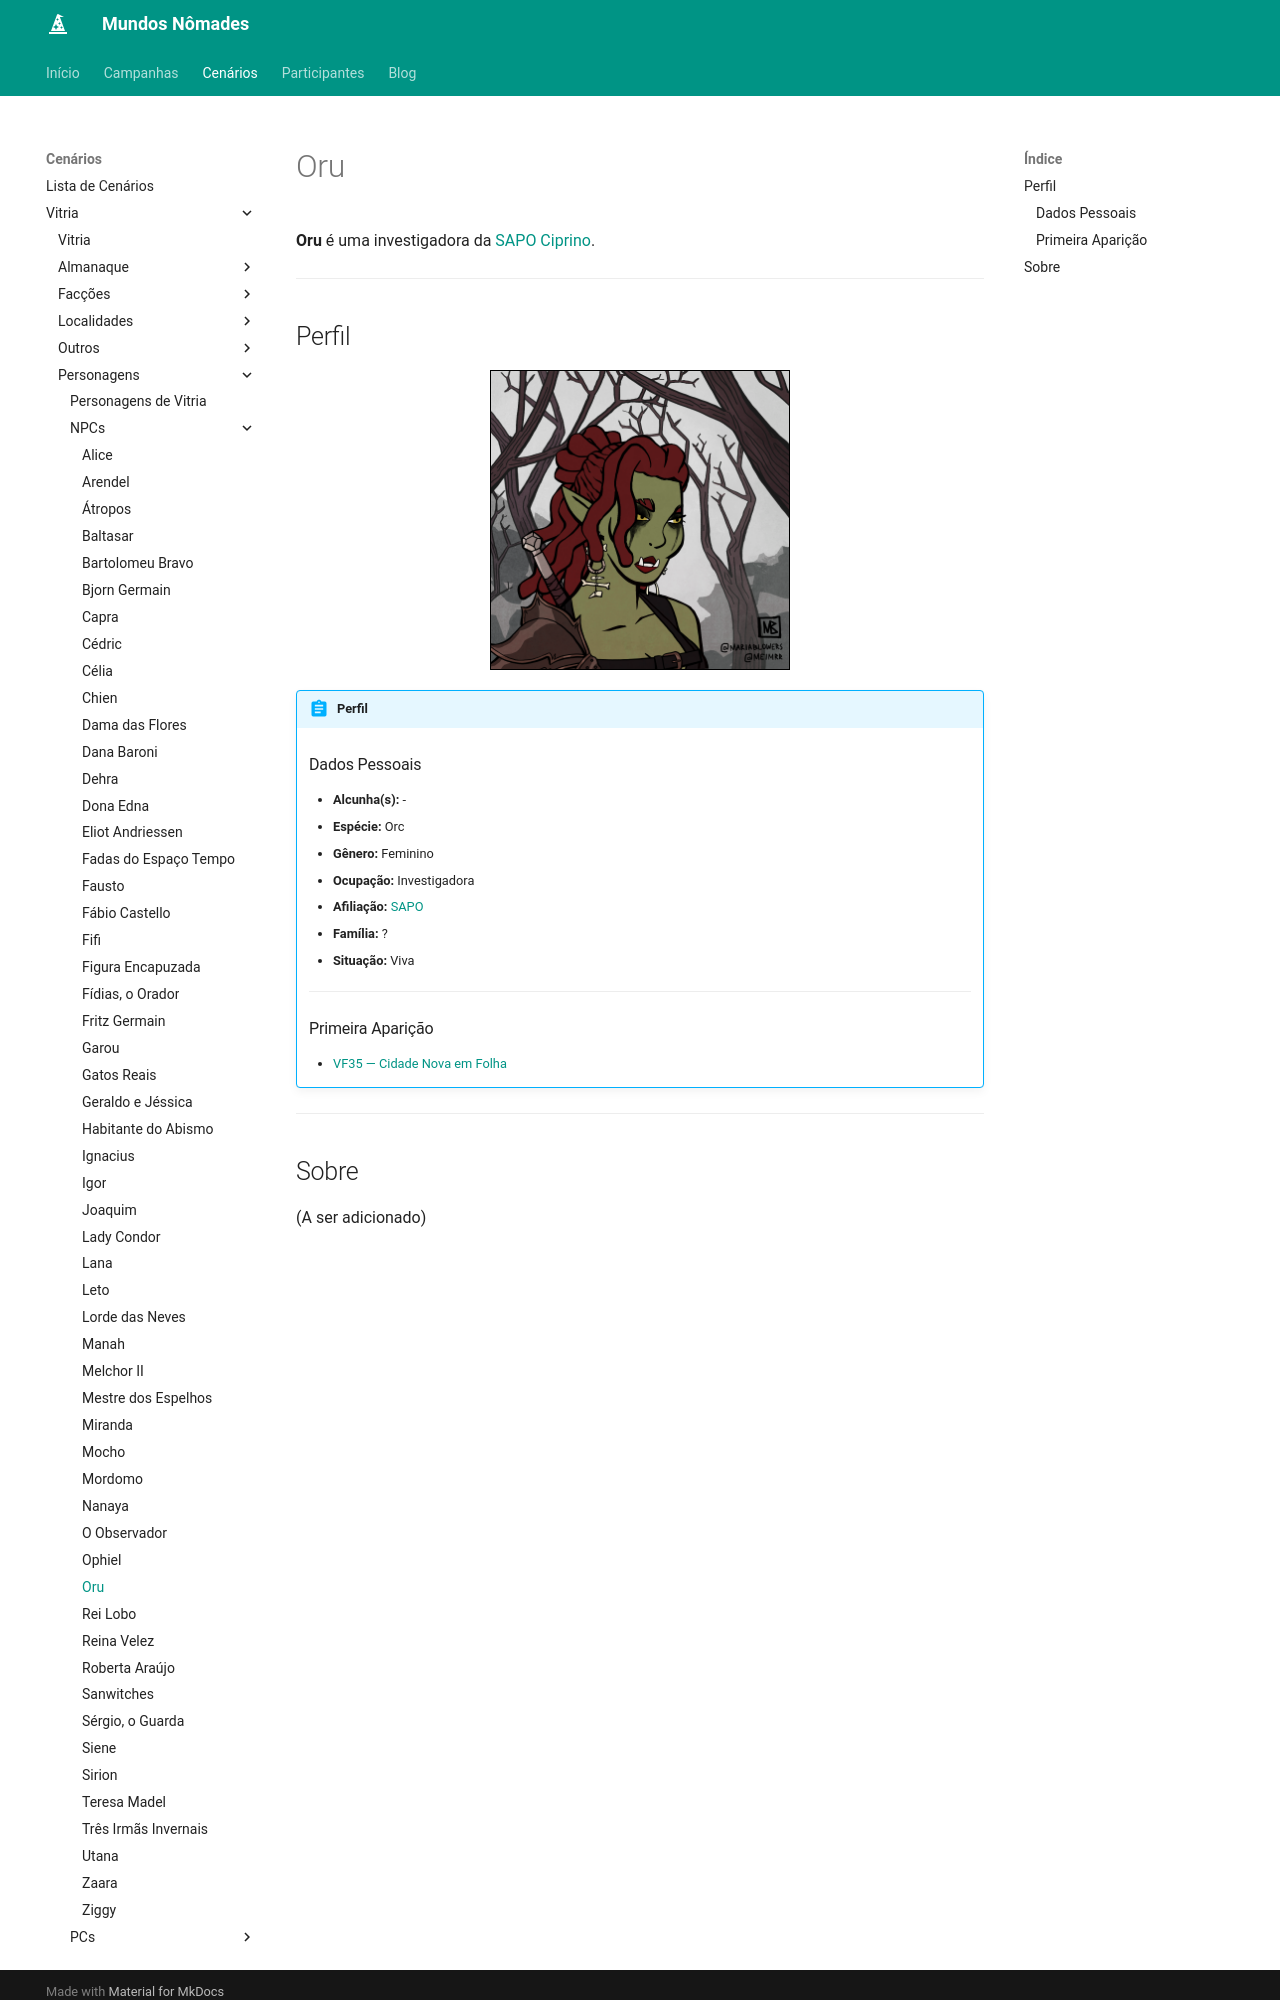

repository: Henrique42/MundosNomades · page: Cenários/Vitria/Personagens/NPCs/Oru/index.html · generator: mkdocs

**Oru** é uma investigadora da [[SAPO#Filial de Ciprino|SAPO Ciprino]].

---

## Perfil

<figure align="center">
	<img src="/MundosNomades/img/Vitria/NPCs/SAPO - Oru.png" width="300" height="300" style="border: 1px solid black;" alt="Oru">
</figure>

!!! abstract "Perfil"
	### Dados Pessoais
	- **Alcunha(s):** -
	- **Espécie:** Orc
	- **Gênero:** Feminino
	- **Ocupação:** Investigadora
	- **Afiliação:** [[SAPO]]
	- **Família:** ?
	- **Situação:** Viva
	---
	### Primeira Aparição
	- [[VF35 ― Cidade Nova em Folha]]

---
